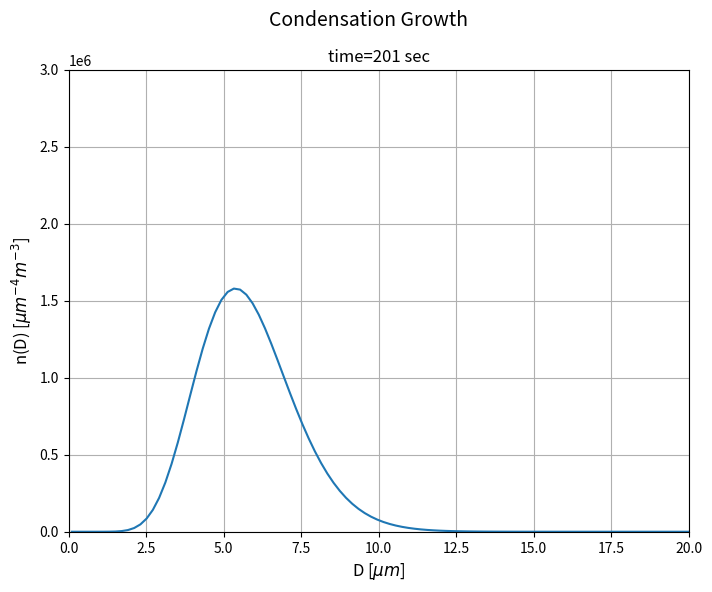

Write the Python code that produced this figure. (Note: this script raises an exception after producing the figure.)
import numpy as np
import matplotlib.pyplot as plt
import scipy.integrate as integrate
from matplotlib.animation import FuncAnimation as F

# gamma distribution function
def n(i,D,n0,lam,j):
    return np.array(n0*(D**i)*np.exp(-1*lam*D**j))

### 2) bulkwater parameterization
class cloud:
    def __init__(self,N0,i,lam):
        # parameters
        self.fv=1
        self.coef=1e-2
        self.rho=1
        # variables
        self.n0=N0
        self.D=np.linspace(0.1,20,100)
        self.i=i
        self.lam=lam
        self.j=1
        self.nD=n(i=self.i,D=self.D,n0=self.n0,lam=self.lam,j=self.j)
        self.M0=self.moments(ith=0)
        self.M2=self.moments(ith=2)
        self.M3=self.moments(ith=3)
    def moments(self,ith):
        func=self.nD*self.D**ith
        return integrate.trapezoid(func,self.D)
    def condense(self,dt):
        dQdt=2*np.pi*self.coef*integrate.trapezoid(self.D*self.nD,self.D)
        dM3dt=6/(np.pi*self.rho)*dQdt
        dM2dt=8/self.rho*self.fv*self.coef*self.M0
        self.M2+=dM2dt*dt
        self.M3+=dM3dt*dt
        self.update()
    def update(self):
        import math
        q=self.M0*self.M3**2/self.M2**3
        self.i=(6-3*q+np.sqrt(q*(q+8)))/(2*(q-1))
        self.lam=self.M2/self.M3*(self.i+3)
        self.n0=self.M0*self.lam**(self.i+1)/math.gamma(self.i+1)
        self.nD=n(self.i,self.D,self.n0,self.lam,self.j)

def simulate(N0,i,lam,T,dt):
    c=cloud(N0,i,lam)
    nDs=[c.nD]
    M2s=[c.M2]
    M3s=[c.M3]
    time=1
    while time<=T:
        c.condense(dt)
        nDs.append(c.nD)
        M2s.append(c.M2)
        M3s.append(c.M3)
        time+=dt
    return c.D,nDs,M2s,M3s

D,nDs,M2s,M3s=simulate(N0=1e6,i=3,lam=1,T=20*60,dt=1)

fig,ax=plt.subplots(figsize=(8,6))
def update_animation(time):
    ax.clear()
    ax.plot(D,nDs[time])
    ax.grid()
    ax.set_title(f'time={time} sec')
    ax.set_xlim(0,20)
    ax.set_ylim(0,3e6)
    ax.set_xlabel(r'D [$\mu m$]',fontsize=12)
    ax.set_ylabel(r'n(D) [$\mu m^{-4}m^{-3}$]',fontsize=12)
    return ax
plt.suptitle('Condensation Growth',fontsize=14)
ani=F(fig,update_animation,frames=len(nDs))
ani.save('animation.mp4',fps=120)